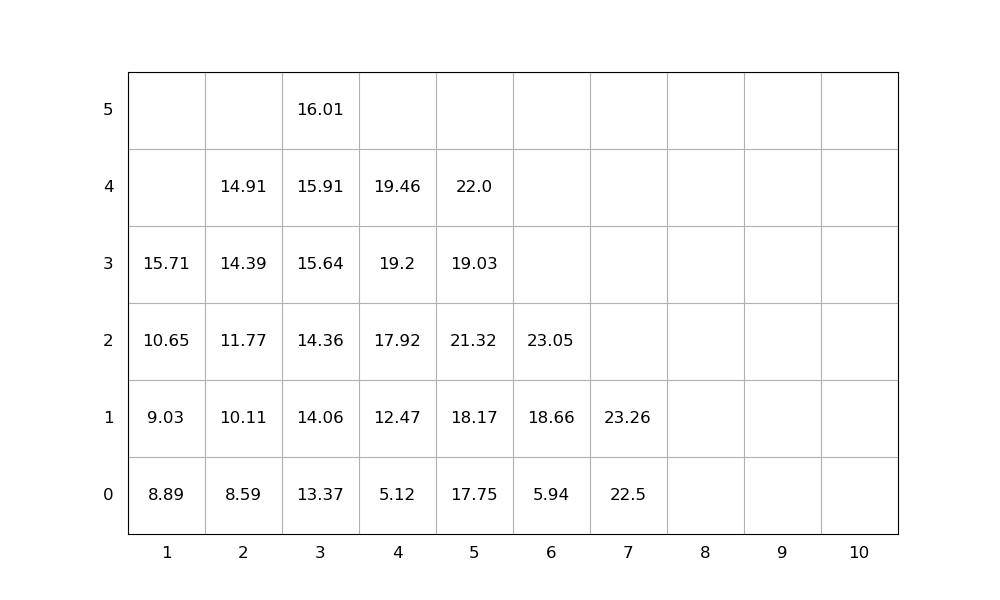

The table this chart was drawn from, first rows:
idx, loc_x, loc_y, loc_z, weight, group, score, seq, emerg, reloc, size(ft)
1, 7, 0, 0, 22.5, 0, 22.5, 1, 0, 0, 20
2, 2, 0, 0, 8.59, 0, 8.59, 2, 0, 0, 20
3, 3, 0, 0, 13.37, 0, 13.37, 3, 0, 0, 20
4, 7, 0, 1, 23.26, 0, 23.26, 4, 0, 0, 20
5, 5, 0, 0, 17.75, 0, 17.75, 5, 0, 0, 20
6, 3, 0, 1, 14.06, 0, 14.06, 6, 0, 0, 20
7, 2, 0, 1, 10.11, 0, 10.11, 7, 0, 0, 20
8, 2, 0, 2, 11.77, 0, 11.77, 8, 0, 0, 20
9, 1, 0, 0, 8.89, 0, 8.89, 9, 0, 0, 20
10, 5, 0, 1, 18.17, 0, 18.17, 10, 0, 0, 20
11, 2, 0, 3, 14.39, 0, 14.39, 11, 0, 0, 20
12, 3, 0, 2, 14.36, 0, 14.36, 12, 0, 0, 20
13, 5, 0, 2, 21.32, 0, 21.32, 13, 0, 1.0, 20
14, 5, 0, 3, 19.03, 0, 19.03, 14, 0, 1.0, 20
15, 3, 0, 3, 15.64, 0, 15.64, 15, 0, 0, 20
16, 1, 0, 1, 9.03, 0, 9.03, 16, 0, 0, 20
17, 5, 0, 4, 22.0, 0, 22.0, 17, 0, 1.0, 20
18, 6, 0, 0, 5.94, 0, 5.94, 18, 0, 0, 20
19, 6, 0, 1, 18.66, 0, 18.66, 19, 0, 0, 20
20, 3, 0, 4, 15.91, 0, 15.91, 20, 0, 0, 20
21, 4, 0, 0, 5.12, 0, 5.12, 21, 0, 0, 20
22, 2, 0, 4, 14.91, 0, 14.91, 22, 0, 0, 20
23, 4, 0, 1, 12.47, 0, 12.47, 23, 0, 0, 20
24, 1, 0, 2, 10.65, 0, 10.65, 24, 0, 0, 20
25, 4, 0, 2, 17.92, 0, 17.92, 25, 0, 0, 20
26, 1, 0, 3, 15.71, 0, 15.71, 26, 0, 0, 20
27, 6, 0, 2, 23.05, 0, 23.05, 27, 0, 0, 20
28, 4, 0, 3, 19.2, 0, 19.2, 28, 0, 0, 20
29, 3, 0, 5, 16.01, 0, 16.01, 29, 0, 0, 20
30, 4, 0, 4, 19.46, 0, 19.46, 30, 0, 0, 20
